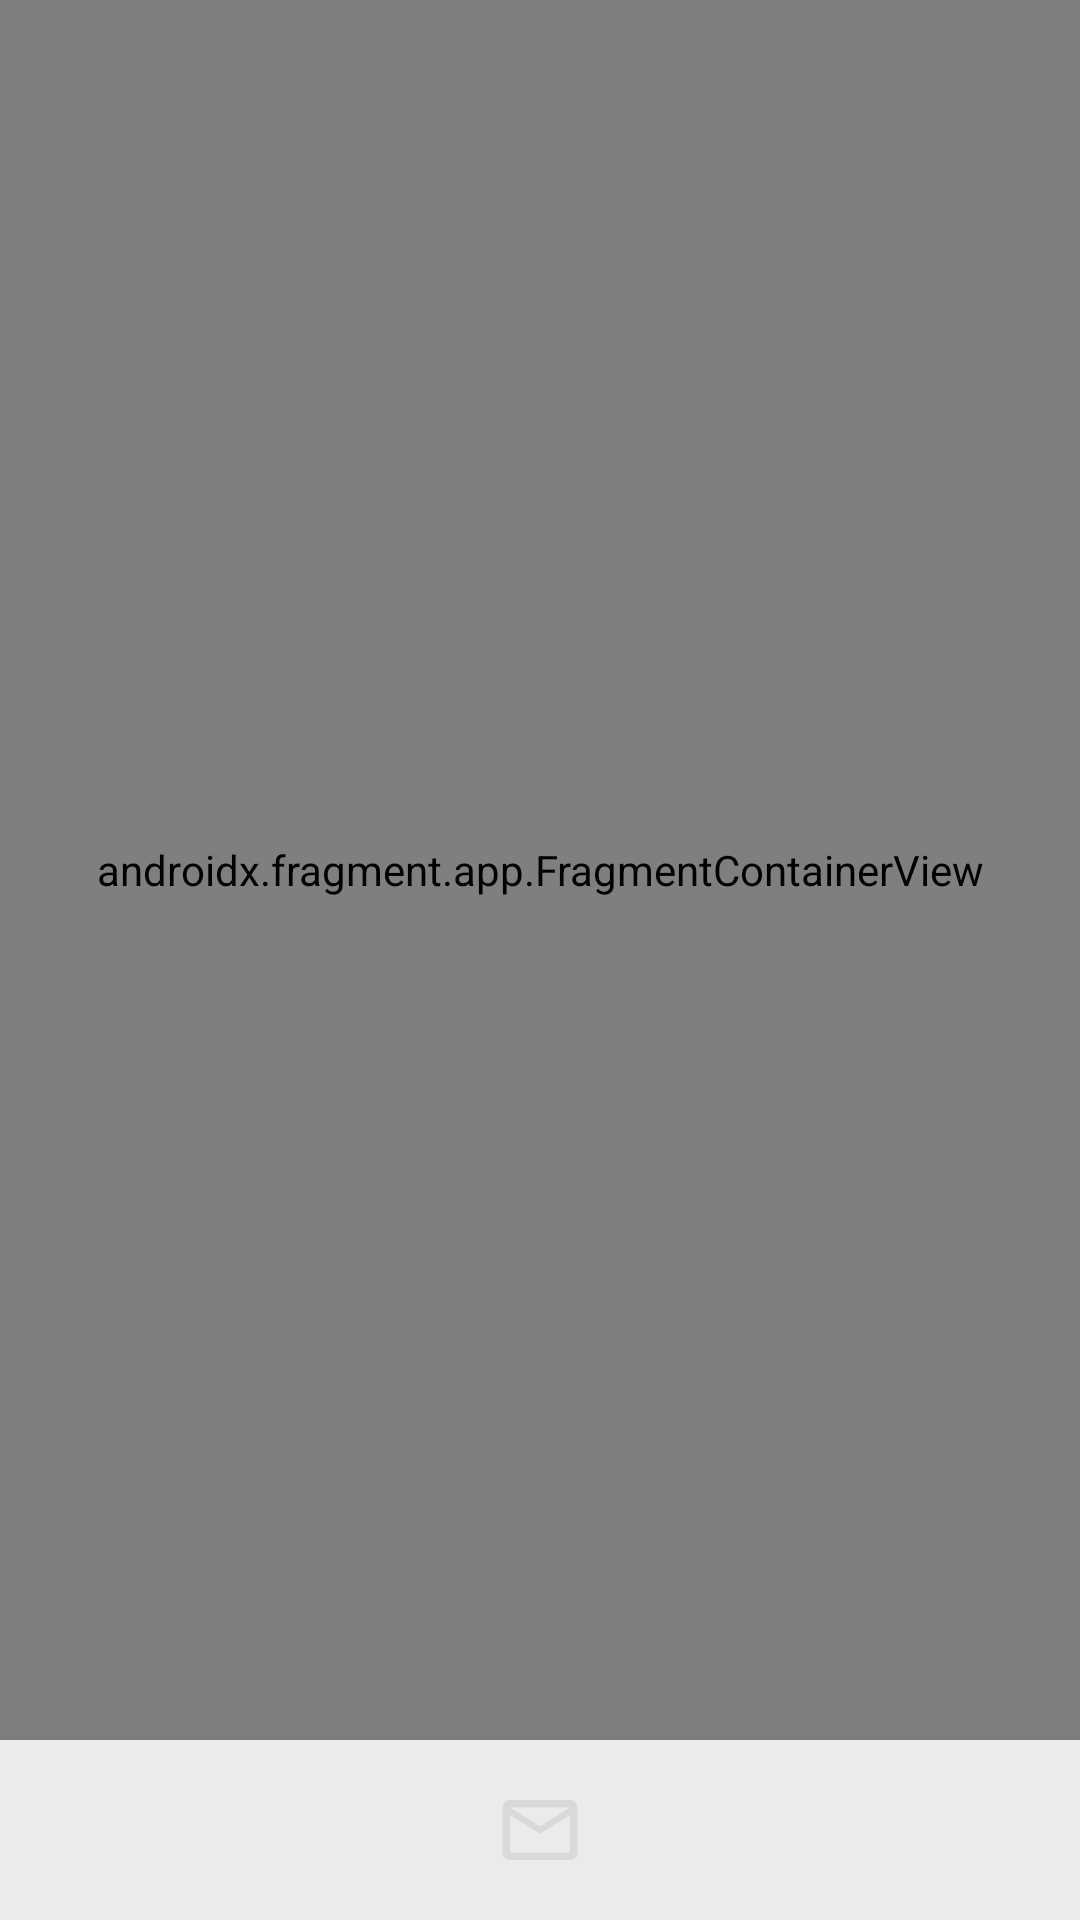

The Android layout XML behind this screen, and the referenced resources:
<!-- AndroidManifest.xml: application theme Theme.SMARTPARKING -->
<!-- res/layout/activity_bottom_navi.xml -->
<?xml version="1.0" encoding="utf-8"?>
<layout xmlns:android="http://schemas.android.com/apk/res/android"
    xmlns:app="http://schemas.android.com/apk/res-auto"
    xmlns:tools="http://schemas.android.com/tools">

    <androidx.constraintlayout.widget.ConstraintLayout
        android:id="@+id/main"
        android:layout_width="match_parent"
        android:layout_height="match_parent"
        tools:context=".BottomNavi">

        <androidx.fragment.app.FragmentContainerView
            android:id="@+id/framelayout"
            android:name="androidx.navigation.fragment.NavHostFragment"
            android:layout_width="0dp"
            android:layout_height="0dp"
            app:layout_constraintEnd_toEndOf="parent"
            app:layout_constraintBottom_toTopOf="@id/bottomNavi"
            app:layout_constraintStart_toStartOf="parent"
            app:layout_constraintTop_toTopOf="parent"
            app:navGraph = "@navigation/nav_graph"
            />

        <com.google.android.material.bottomnavigation.BottomNavigationView
            android:id="@+id/bottomNavi"
            android:layout_width="match_parent"
            android:layout_height="60dp"
            app:layout_constraintBottom_toBottomOf="parent"
            app:layout_constraintEnd_toEndOf="parent"
            app:layout_constraintStart_toStartOf="parent"
            app:menu="@menu/bottom_menu"
            app:itemIconSize="30dp"
            app:itemIconTint="@color/nav_item_color"
            android:background="#EBEBEB"
            app:labelVisibilityMode="unlabeled"
            app:itemTextColor="@color/nav_item_color" />
    </androidx.constraintlayout.widget.ConstraintLayout>
</layout>
<!-- resources referenced by this layout -->
<resources>
  <style name="Theme.SMARTPARKING" parent="Base.Theme.SMARTPARKING" />
  <style name="Base.Theme.SMARTPARKING" parent="Theme.AppCompat.NoActionBar">
          
          
      </style>
</resources>
